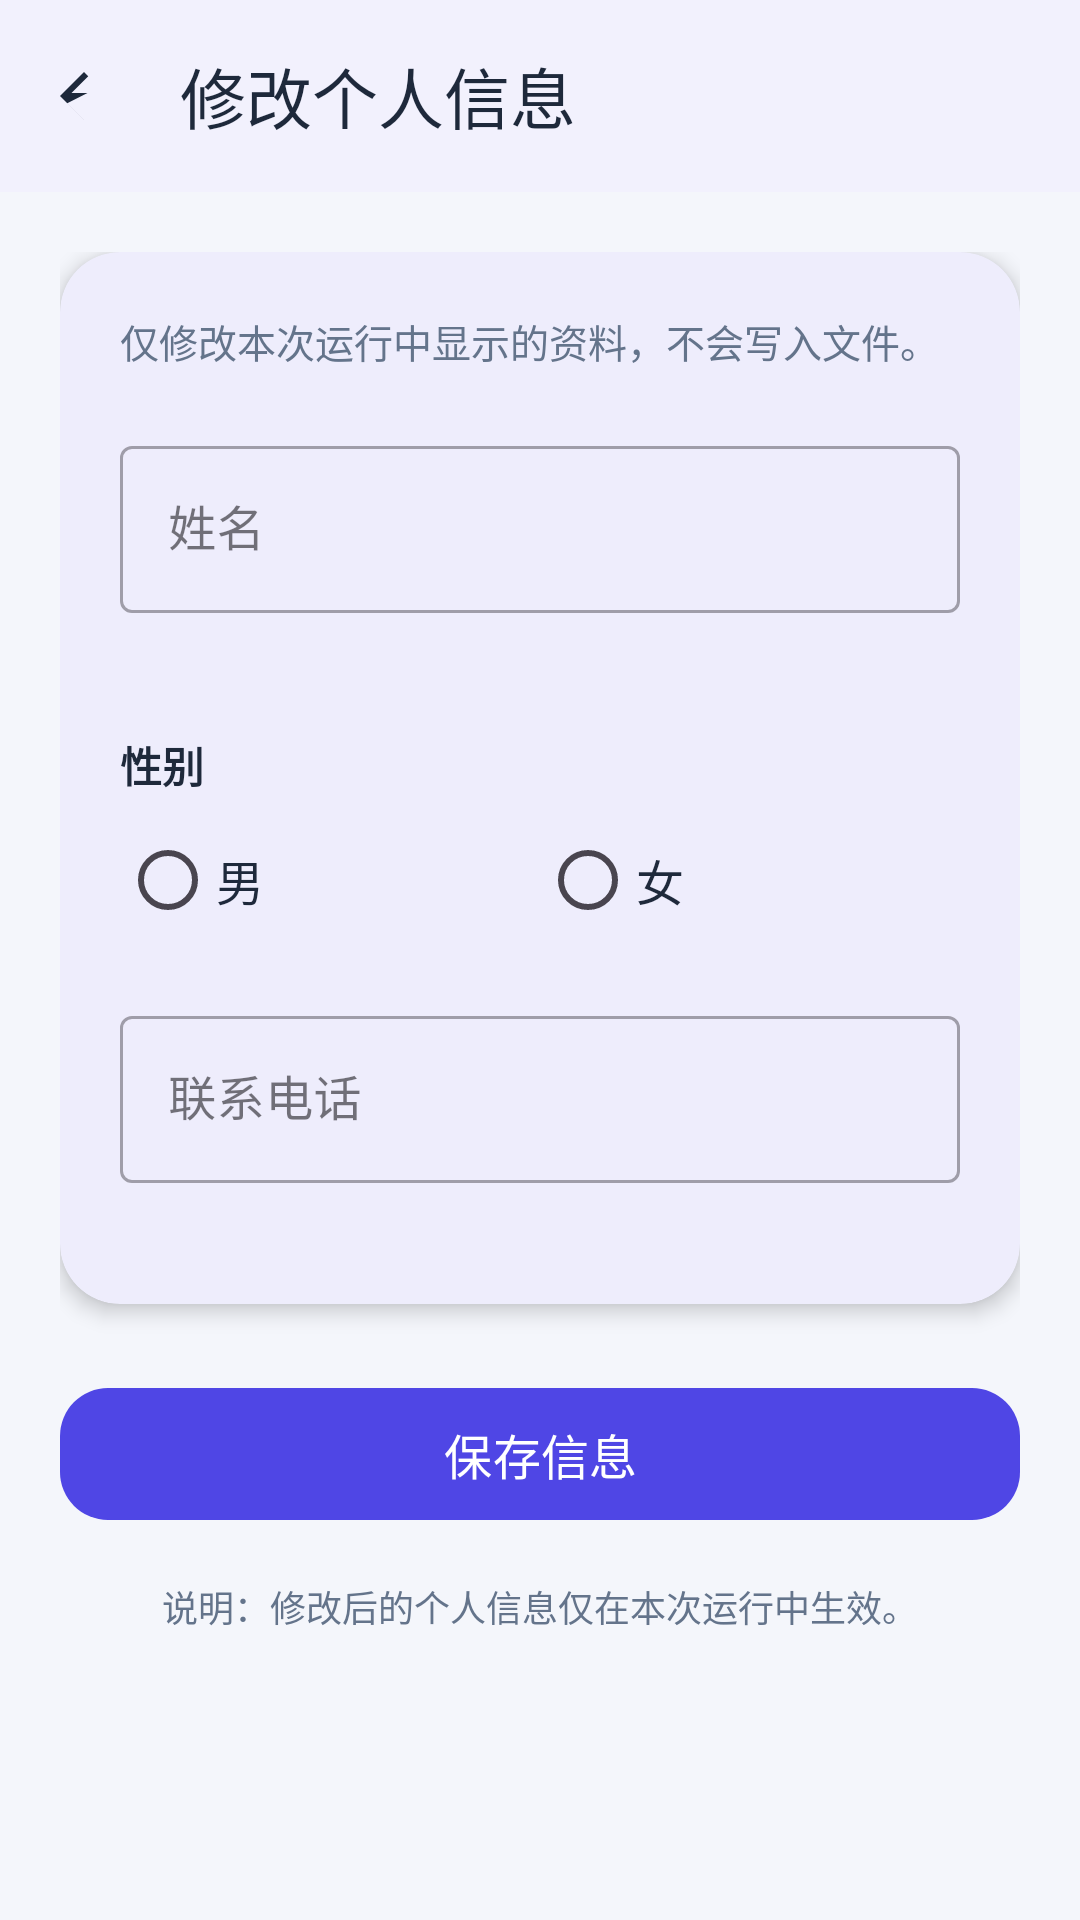

Reconstruct the res/layout file that produces this screen, plus the resources it refers to.
<!-- AndroidManifest.xml: application theme Theme.MyApplication4 -->
<!-- res/layout/activity_edit_profile.xml -->
<?xml version="1.0" encoding="utf-8"?>
<LinearLayout xmlns:android="http://schemas.android.com/apk/res/android"
    xmlns:app="http://schemas.android.com/apk/res-auto"
    xmlns:tools="http://schemas.android.com/tools"
    android:id="@+id/editRoot"
    android:layout_width="match_parent"
    android:layout_height="match_parent"
    android:background="@color/app_background"
    android:orientation="vertical"
    tools:context=".EditProfileActivity">

    <com.google.android.material.appbar.MaterialToolbar
        android:id="@+id/editToolbar"
        android:layout_width="match_parent"
        android:layout_height="?attr/actionBarSize"
        android:background="@color/surface_white"
        android:elevation="2dp"
        app:navigationIcon="@drawable/ic_arrow_back"
        app:navigationIconTint="@color/text_primary"
        app:title="@string/edit_title"
        app:titleTextColor="@color/text_primary" />

    <ScrollView
        android:layout_width="match_parent"
        android:layout_height="0dp"
        android:layout_weight="1"
        android:fillViewport="true">

        <LinearLayout
            android:layout_width="match_parent"
            android:layout_height="wrap_content"
            android:orientation="vertical"
            android:padding="20dp">

            <com.google.android.material.card.MaterialCardView
                android:layout_width="match_parent"
                android:layout_height="wrap_content"
                app:cardBackgroundColor="@color/surface_white"
                app:cardCornerRadius="20dp"
                app:cardElevation="4dp"
                app:strokeWidth="0dp">

                <LinearLayout
                    android:layout_width="match_parent"
                    android:layout_height="wrap_content"
                    android:orientation="vertical"
                    android:padding="20dp">

                    <TextView
                        android:layout_width="match_parent"
                        android:layout_height="wrap_content"
                        android:text="@string/edit_subtitle"
                        android:textColor="@color/text_secondary"
                        android:textSize="13sp" />

                    <com.google.android.material.textfield.TextInputLayout
                        android:id="@+id/nameLayout"
                        style="@style/Widget.MaterialComponents.TextInputLayout.OutlinedBox"
                        android:layout_width="match_parent"
                        android:layout_height="wrap_content"
                        android:layout_marginTop="20dp"
                        android:hint="@string/edit_name_hint"
                        app:errorEnabled="true">

                        <com.google.android.material.textfield.TextInputEditText
                            android:id="@+id/editName"
                            android:layout_width="match_parent"
                            android:layout_height="wrap_content"
                            android:inputType="textPersonName"
                            android:maxLines="1"
                            android:textColor="@color/text_primary"
                            android:textSize="16sp" />
                    </com.google.android.material.textfield.TextInputLayout>

                    <TextView
                        android:layout_width="match_parent"
                        android:layout_height="wrap_content"
                        android:layout_marginTop="20dp"
                        android:text="@string/edit_gender_label"
                        android:textColor="@color/text_primary"
                        android:textSize="14sp"
                        android:textStyle="bold" />

                    <RadioGroup
                        android:id="@+id/genderGroup"
                        android:layout_width="match_parent"
                        android:layout_height="wrap_content"
                        android:layout_marginTop="4dp"
                        android:orientation="horizontal">

                        <com.google.android.material.radiobutton.MaterialRadioButton
                            android:id="@+id/radioMale"
                            android:layout_width="0dp"
                            android:layout_height="wrap_content"
                            android:layout_weight="1"
                            android:text="@string/gender_male"
                            android:textColor="@color/text_primary"
                            android:textSize="16sp" />

                        <com.google.android.material.radiobutton.MaterialRadioButton
                            android:id="@+id/radioFemale"
                            android:layout_width="0dp"
                            android:layout_height="wrap_content"
                            android:layout_weight="1"
                            android:text="@string/gender_female"
                            android:textColor="@color/text_primary"
                            android:textSize="16sp" />
                    </RadioGroup>

                    <com.google.android.material.textfield.TextInputLayout
                        android:id="@+id/phoneLayout"
                        style="@style/Widget.MaterialComponents.TextInputLayout.OutlinedBox"
                        android:layout_width="match_parent"
                        android:layout_height="wrap_content"
                        android:layout_marginTop="16dp"
                        android:hint="@string/edit_phone_hint"
                        app:errorEnabled="true">

                        <com.google.android.material.textfield.TextInputEditText
                            android:id="@+id/editPhone"
                            android:layout_width="match_parent"
                            android:layout_height="wrap_content"
                            android:inputType="phone"
                            android:maxLength="11"
                            android:maxLines="1"
                            android:textColor="@color/text_primary"
                            android:textSize="16sp" />
                    </com.google.android.material.textfield.TextInputLayout>
                </LinearLayout>
            </com.google.android.material.card.MaterialCardView>

            <com.google.android.material.button.MaterialButton
                android:id="@+id/btnSave"
                android:layout_width="match_parent"
                android:layout_height="52dp"
                android:layout_marginTop="24dp"
                android:text="@string/btn_save"
                android:textColor="@color/white"
                android:textSize="16sp"
                app:backgroundTint="@color/brand_primary"
                app:cornerRadius="16dp" />

            <TextView
                android:layout_width="match_parent"
                android:layout_height="wrap_content"
                android:layout_marginTop="16dp"
                android:gravity="center"
                android:text="@string/footer_hint"
                android:textColor="@color/text_secondary"
                android:textSize="12sp" />
        </LinearLayout>
    </ScrollView>
</LinearLayout>
<!-- resources referenced by this layout -->
<resources>
  <color name="app_background">#F4F6FB</color>
  <color name="brand_primary">#4F46E5</color>
  <color name="surface_white">#FFFFFF</color>
  <color name="text_primary">#1E293B</color>
  <color name="text_secondary">#64748B</color>
  <color name="white">#FFFFFFFF</color>
  <!-- drawable ic_arrow_back (drawable) -->
  <?xml version="1.0" encoding="utf-8"?>
  <vector xmlns:android="http://schemas.android.com/apk/res/android"
      android:width="24dp"
      android:height="24dp"
      android:viewportWidth="24"
      android:viewportHeight="24">
      <path
          android:fillColor="#FF000000"
          android:pathData="M20,11H7.83l5.59,-5.59L12,4l-8,8 8,8 -5.59,-5.59L13.17,11H20v0z" />
  </vector>
  <string name="btn_save">保存信息</string>
  <string name="edit_gender_label">性别</string>
  <string name="edit_name_hint">姓名</string>
  <string name="edit_phone_hint">联系电话</string>
  <string name="edit_subtitle">仅修改本次运行中显示的资料，不会写入文件。</string>
  <string name="edit_title">修改个人信息</string>
  <string name="footer_hint">说明：修改后的个人信息仅在本次运行中生效。</string>
  <string name="gender_female">女</string>
  <string name="gender_male">男</string>
  <style name="Theme.MyApplication4" parent="Base.Theme.MyApplication4" />
  <style name="Base.Theme.MyApplication4" parent="Theme.Material3.Light.NoActionBar">
          <item name="colorPrimary">@color/brand_primary</item>
          <item name="colorOnPrimary">@color/white</item>
          <item name="colorPrimaryContainer">@color/brand_primary_light</item>
          <item name="colorOnPrimaryContainer">@color/brand_primary_dark</item>
          <item name="colorSecondary">@color/brand_secondary</item>
          <item name="colorOnSecondary">@color/white</item>
          <item name="colorSurface">@color/surface_white</item>
          <item name="android:windowBackground">@color/app_background</item>
          <item name="android:statusBarColor">@android:color/transparent</item>
          <item name="android:navigationBarColor">@android:color/transparent</item>
          <item name="android:windowLightStatusBar">true</item>
          <item name="android:windowLightNavigationBar" tools:targetApi="27">true</item>
      </style>
  <color name="brand_primary_light">#EEF2FF</color>
  <color name="brand_primary_dark">#4338CA</color>
  <color name="brand_secondary">#06B6D4</color>
</resources>
